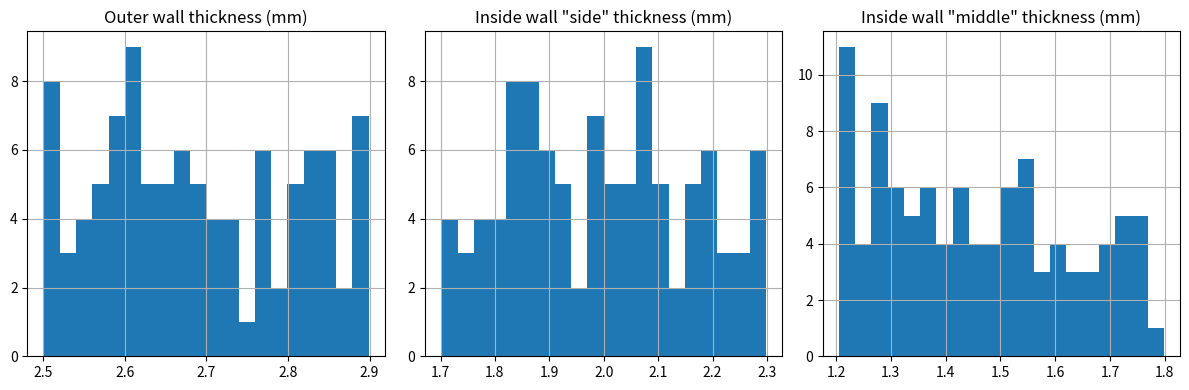
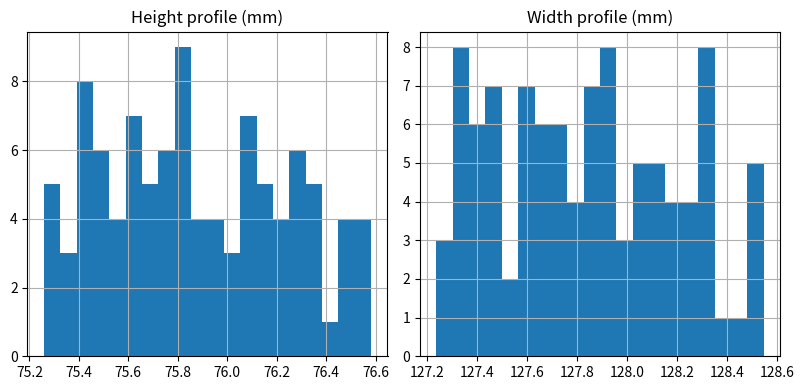
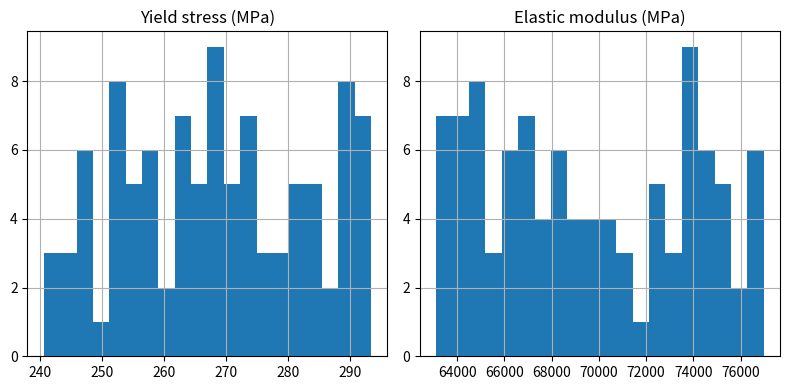

Recreate these plots in Python, in order.
import numpy as np
import matplotlib.pyplot as plt
#--------------------------------------------------------------------------------------------------------------------
# Define number of samples
#--------------------------------------------------------------------------------------------------------------------
nsamples = 100
#--------------------------------------------------------------------------------------------------------------------
# Define text file name
#--------------------------------------------------------------------------------------------------------------------
filename = 'parameters_v1.txt'
#--------------------------------------------------------------------------------------------------------------------
# Distribute thicknesses
#--------------------------------------------------------------------------------------------------------------------
outer_wall_thicknesses           = np.random.uniform(2.5, 2.9, nsamples)
inside_wall_middle_thicknesses = np.random.uniform(1.2, 1.8, nsamples)
inside_wall_side_thicknesses   = np.random.uniform(1.7, 2.3, nsamples)
for i in range(0, nsamples):
    if inside_wall_middle_thicknesses[i] > inside_wall_side_thicknesses[i]:
        inside_wall_side_thicknesses[i] = inside_wall_middle_thicknesses[i]
#--------------------------------------------------------------------------------------------------------------------
# Distribute geometries
#--------------------------------------------------------------------------------------------------------------------
heigths = np.random.uniform(  75.2,  76.6, nsamples)
widths  = np.random.uniform( 127.2, 128.6, nsamples)
#--------------------------------------------------------------------------------------------------------------------
# Distribute mechanical properties
#--------------------------------------------------------------------------------------------------------------------
sigmays = np.random.uniform(  240.39,  293.81, nsamples)
youngs  = np.random.uniform( 63000.0, 77000.0, nsamples)
#--------------------------------------------------------------------------------------------------------------------
# Plot thickness distribution
#--------------------------------------------------------------------------------------------------------------------
axis_label = ['Outer wall thickness (mm)', 'Inside wall "side" thickness (mm)', 'Inside wall "middle" thickness (mm)']
fig, axs = plt.subplots(1,3,figsize=(12,4))
axs[0].hist(outer_wall_thicknesses,20, density=False)
axs[1].hist(inside_wall_side_thicknesses,20, density=False)
axs[2].hist(inside_wall_middle_thicknesses,20, density=False)
for i in range(0,3):
    axs[i].grid()
    axs[i].set_title(axis_label[i])
plt.tight_layout()
plt.savefig('thickness_distribution.pdf')
plt.show()
#--------------------------------------------------------------------------------------------------------------------
# Plot thickness distribution
#--------------------------------------------------------------------------------------------------------------------
axis_label = ['Height profile (mm)', 'Width profile (mm)']
fig, axs = plt.subplots(1,2,figsize=(8,4))
axs[0].hist(heigths,20, density=False)
axs[1].hist(widths,20, density=False)
for i in range(0,2):
    axs[i].grid()
    axs[i].set_title(axis_label[i])
plt.tight_layout()
plt.savefig('geometry_distribution.pdf')
plt.show()
#--------------------------------------------------------------------------------------------------------------------
# Plot mechanical properties
#--------------------------------------------------------------------------------------------------------------------
axis_label = ['Yield stress (MPa)', 'Elastic modulus (MPa)']
fig, axs = plt.subplots(1,2,figsize=(8,4))
axs[0].hist(sigmays,20, density=False)
axs[1].hist(youngs,20, density=False)
for i in range(0,2):
    axs[i].grid()
    axs[i].set_title(axis_label[i])
plt.tight_layout()
plt.savefig('properties_distribution.pdf')
plt.show()
#--------------------------------------------------------------------------------------------------------------------
# Export parameters
#--------------------------------------------------------------------------------------------------------------------
fp = open(filename,'w')
fp.write('sample,outer_wall_tickness,inside_wall_side_tickness,inside_wall_middle_tickness,height,width,sigma0,youngs\n')
format_string = '{0:3d},{1:3.2f},{2:3.2f},{3:3.2f},{4:4.2f},{5:5.2f},{6:5.2f},{7:6.1f}\n'
for i in range(0,nsamples):
    data2write = [i+1,
                  outer_wall_thicknesses[i],inside_wall_side_thicknesses[i],inside_wall_middle_thicknesses[i],
                  heigths[i],widths[i],
                  sigmays[i],youngs[i]]
    fp.write(format_string.format(*data2write))
fp.close()
